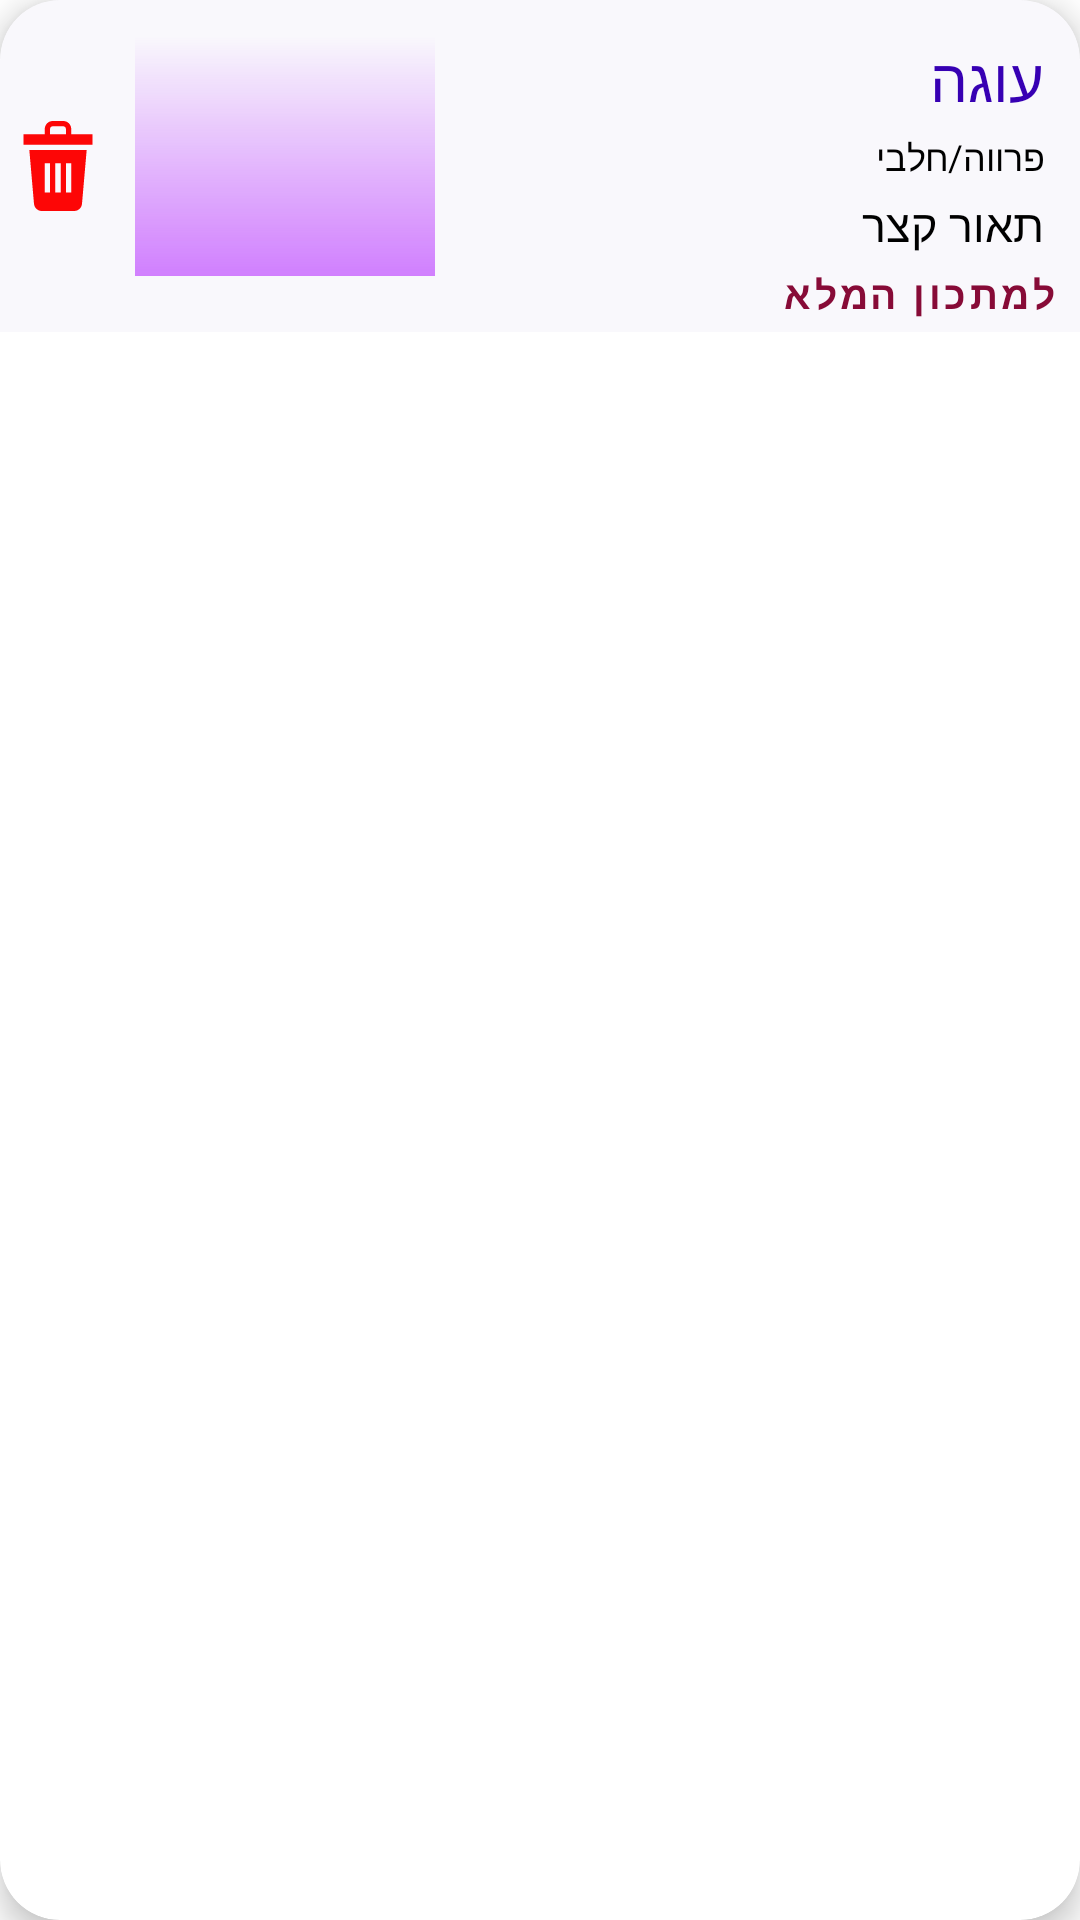

Produce the Android XML layout that renders to this screen, including the resource entries it uses.
<!-- AndroidManifest.xml: application theme Theme.MonAmourBakery -->
<!-- res/layout/fragment_recipe.xml -->
<?xml version="1.0" encoding="utf-8"?>
<com.google.android.material.card.MaterialCardView
    xmlns:android="http://schemas.android.com/apk/res/android"
    xmlns:app="http://schemas.android.com/apk/res-auto"
    xmlns:tools="http://schemas.android.com/tools"
    android:layout_width="match_parent"
    android:layout_height="wrap_content"
    android:layout_margin="8dp"
    app:cardCornerRadius="20dp"
    android:elevation="6dp"
    app:cardElevation="6dp"
    android:layoutDirection="rtl"
    >

    <RelativeLayout
        android:layout_width="wrap_content"
        android:layout_height="wrap_content"
        android:background="#70F2EFF8"
        android:textDirection="rtl">
        <TextView
            android:id="@+id/recipe_LBL_name"
            android:layout_width="wrap_content"
            android:layout_height="wrap_content"
            android:layout_marginStart="12dp"
            android:layout_marginTop="12dp"
            android:ellipsize="end"
            android:maxLines="1"
            android:text="עוגה"
            android:fontFamily="cursive"
            android:textSize="20dp"
            android:textColor="@color/purple_700" />

        <TextView
            android:id="@+id/recipe_LBL_kosher"
            android:layout_width="wrap_content"
            android:layout_height="wrap_content"
            android:layout_below="@+id/recipe_LBL_name"
            android:layout_alignStart="@id/recipe_LBL_name"
            android:layout_marginTop="4dp"
            android:text="פרווה/חלבי"
            android:textColor="@color/black"
            android:textSize="12sp" />

        <com.google.android.material.imageview.ShapeableImageView
            android:id="@+id/recipe_IMG"
            android:layout_width="100dp"
            android:layout_height="80dp"
            android:layout_alignParentEnd="true"
            android:layout_marginTop="12dp"
            android:layout_marginEnd="45dp"
            android:scaleType="centerCrop"
            android:ellipsize="middle"
            android:layout_centerHorizontal="true"
            android:src="@drawable/back_gradient" />

        <TextView
            android:id="@+id/recipe_LBL_short_discription"
            android:layout_width="200dp"
            android:layout_height="wrap_content"
            android:layout_below="@id/recipe_LBL_kosher"
            android:layout_alignStart="@id/recipe_LBL_name"
            android:layout_marginTop="4dp"
            android:layout_marginEnd="12dp"
            android:ellipsize="end"
            android:maxLines="5"
            android:text="תאור קצר"
            android:textColor="@color/black"
            android:textSize="15sp"
            android:textDirection="rtl"/>

        <com.google.android.material.button.MaterialButton
            android:id="@+id/recipe_BTN_readMore"
            style="@style/Widget.MaterialComponents.Button.TextButton"
            android:layout_width="wrap_content"
            android:layout_height="wrap_content"
            android:layout_below="@+id/recipe_LBL_short_discription"
            android:insetTop="0dp"
            android:insetBottom="0dp"
            android:minWidth="10dp"
            android:minHeight="10dp"
            android:text="למתכון המלא"
            android:textStyle="bold"
            android:ellipsize="end"
            android:textColor="#870B37"
            android:textSize="13sp" />
        <com.google.android.material.button.MaterialButton
            android:id="@+id/recipe_BTN_delete"
            style="@style/Widget.MaterialComponents.Button.TextButton"
            android:layout_width="35dp"
            android:layout_height="wrap_content"
            android:layout_alignParentLeft="true"
            android:layout_centerInParent="true"
            app:icon="@drawable/remove"
            app:iconSize="30dp"
            app:iconTint="#FD0606"
            app:iconGravity="textStart" />


    </RelativeLayout>
</com.google.android.material.card.MaterialCardView>
<!-- resources referenced by this layout -->
<resources>
  <!-- drawable back_gradient (drawable) -->
  <?xml version="1.0" encoding="utf-8"?>
  <shape xmlns:android="http://schemas.android.com/apk/res/android" android:shape="rectangle" >
      <gradient
          android:startColor="#00950548"
  
          android:endColor="#95B429FF"
  
          android:angle="270"/>
      <corners
          android:radius="0dp"/>
  
  </shape>
  <!-- drawable remove (drawable) -->
  <?xml version="1.0" encoding="utf-8"?>
  <vector xmlns:android="http://schemas.android.com/apk/res/android"
      android:width="510dp"
      android:height="510dp"
      android:viewportWidth="510"
      android:viewportHeight="510">
  
      <path
          android:fillColor="#000000"
          android:pathData="M118.832 467.243c1.193 24.006 20.863 42.757 44.944 42.757h182.447c24.081 0 43.753-18.75 44.944-42.757l26.28-302.243h-324.895zm181.168-227.243h30v165h-30zm-60 0h30v165h-30zm-60 0h30v165h-30z" />
      <path
          android:fillColor="#000000"
          android:pathData="M330 75v-30c0-24.812-20.186-45-45-45h-60c-24.812 0-45 20.188-45 45v30h-120v60h390v-60zm-120 0v-30c0-8.271 6.73-15 15-15h60c8.272 0 15 6.729 15 15v30z" />
  </vector>
  <style name="Theme.MonAmourBakery" parent="Theme.MaterialComponents.DayNight.DarkActionBar">
          
          <item name="colorPrimary">@color/purple_500</item>
          <item name="colorPrimaryVariant">@color/purple_700</item>
          <item name="colorOnPrimary">@color/white</item>
          
          <item name="colorSecondary">@color/purple_200</item>
          <item name="colorSecondaryVariant">@color/purple_500</item>
          <item name="colorOnSecondary">@color/black</item>
          
          <item name="android:statusBarColor" tools:targetApi="l">?attr/colorPrimaryVariant</item>
          
      </style>
  <!-- not gathered from this repository: default colours our renderer supplied (Android Studio template values) -->
  <color name="purple_200">#FFBB86FC</color>
  <color name="purple_500">#FF6200EE</color>
  <color name="purple_700">#FF3700B3</color>
  <color name="black">#FF000000</color>
  <color name="white">#FFFFFFFF</color>
</resources>
